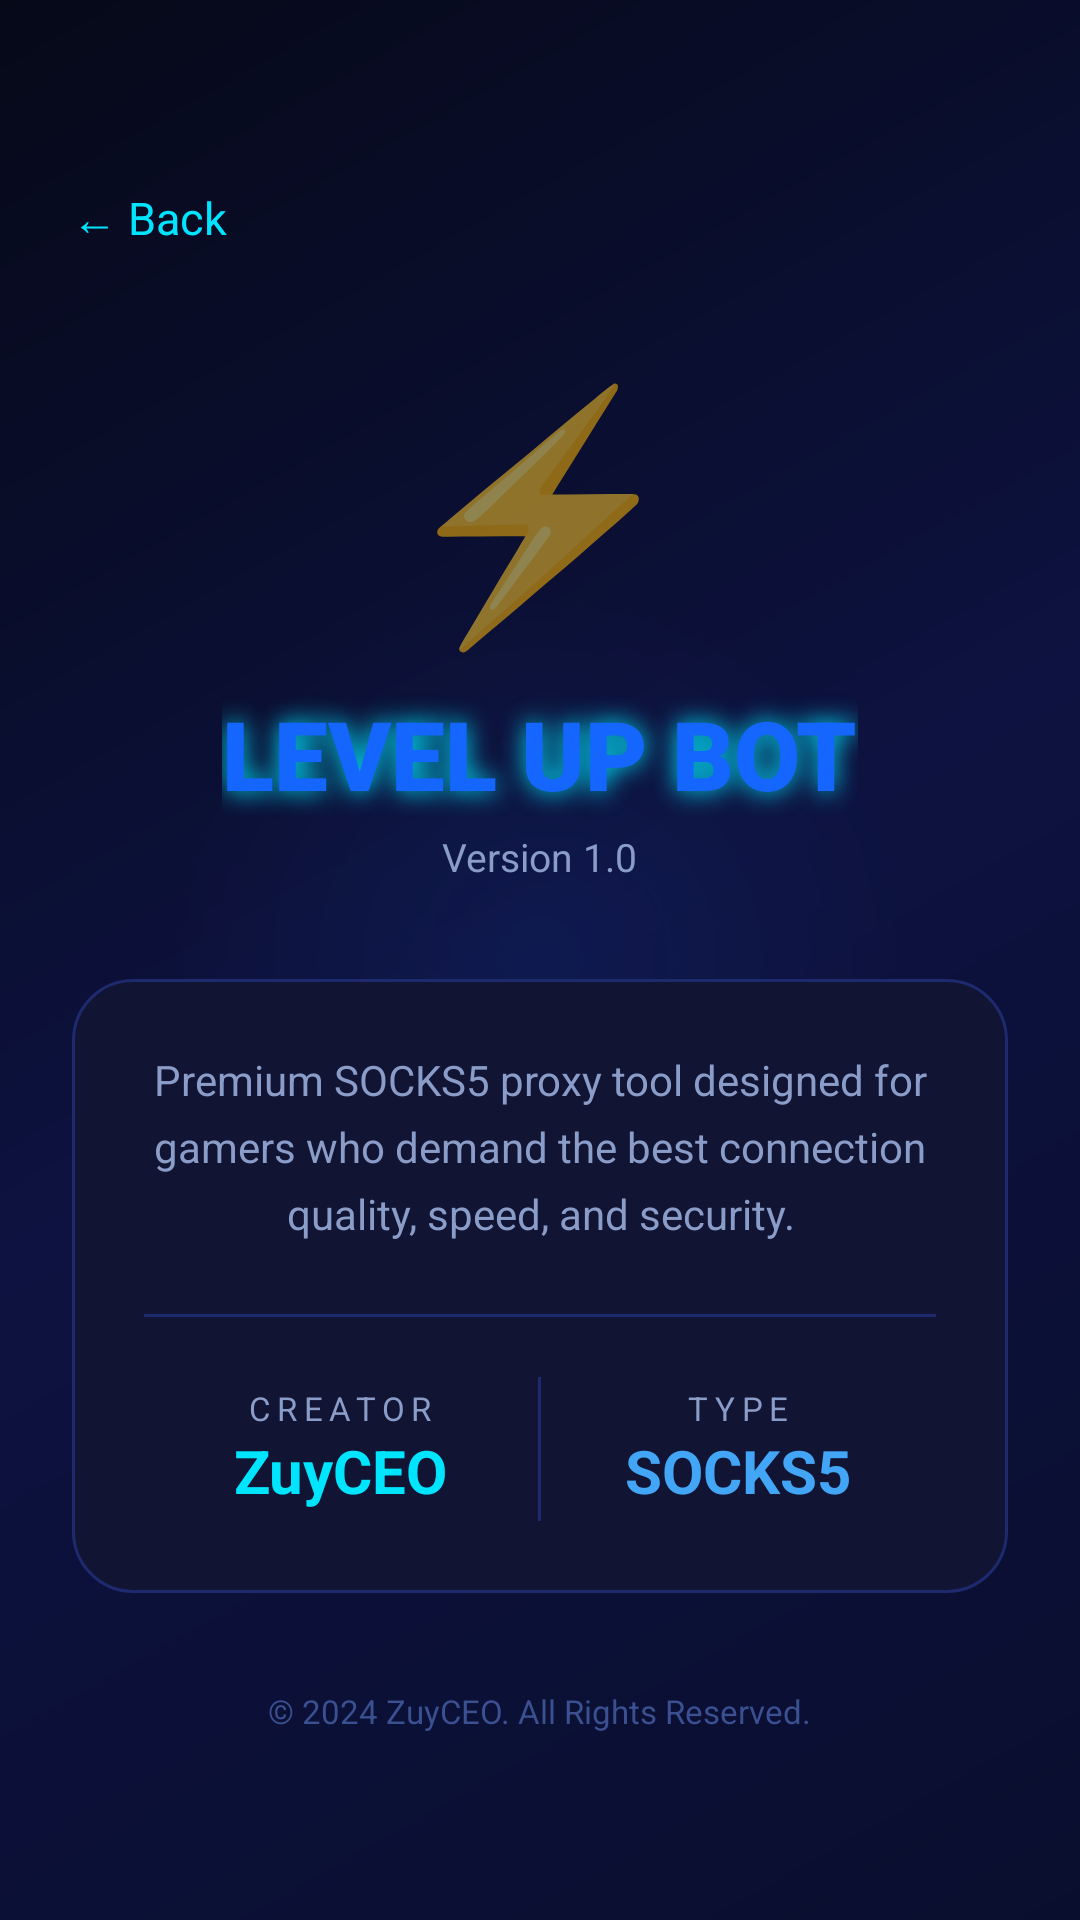

The Android layout XML behind this screen, and the referenced resources:
<!-- AndroidManifest.xml: application theme Theme.LevelUpBot -->
<!-- res/layout/activity_about.xml -->
<?xml version="1.0" encoding="utf-8"?>
<FrameLayout xmlns:android="http://schemas.android.com/apk/res/android"
    android:layout_width="match_parent"
    android:layout_height="match_parent"
    android:background="@drawable/bg_gradient_dark">

    <ImageView
        android:layout_width="350dp"
        android:layout_height="350dp"
        android:layout_gravity="center"
        android:src="@drawable/bg_glow_circle"
        android:alpha="0.2" />

    <LinearLayout
        android:layout_width="match_parent"
        android:layout_height="match_parent"
        android:orientation="vertical"
        android:paddingHorizontal="24dp"
        android:gravity="center">

        <TextView
            android:id="@+id/btnBack"
            android:layout_width="match_parent"
            android:layout_height="wrap_content"
            android:text="← Back"
            android:textColor="@color/accent_cyan"
            android:textSize="15sp"
            android:layout_marginBottom="32dp" />

        <TextView
            android:layout_width="wrap_content"
            android:layout_height="wrap_content"
            android:text="⚡"
            android:textSize="80sp" />

        <TextView
            android:layout_width="wrap_content"
            android:layout_height="wrap_content"
            android:layout_marginTop="8dp"
            android:text="LEVEL UP BOT"
            android:textColor="@color/primary_blue"
            android:textSize="32sp"
            android:textStyle="bold"
            android:fontFamily="sans-serif-black"
            android:shadowColor="#00E5FF"
            android:shadowDx="0"
            android:shadowDy="0"
            android:shadowRadius="20" />

        <TextView
            android:layout_width="wrap_content"
            android:layout_height="wrap_content"
            android:layout_marginTop="4dp"
            android:layout_marginBottom="32dp"
            android:text="Version 1.0"
            android:textColor="@color/text_grey"
            android:textSize="13sp" />

        <LinearLayout
            android:id="@+id/aboutCard"
            android:layout_width="match_parent"
            android:layout_height="wrap_content"
            android:background="@drawable/bg_card"
            android:orientation="vertical"
            android:padding="24dp">

            <TextView
                android:layout_width="match_parent"
                android:layout_height="wrap_content"
                android:text="Premium SOCKS5 proxy tool designed for gamers who demand the best connection quality, speed, and security."
                android:textColor="@color/text_grey"
                android:textSize="14sp"
                android:lineSpacingExtra="6dp"
                android:textAlignment="center"
                android:layout_marginBottom="24dp" />

            <View
                android:layout_width="match_parent"
                android:layout_height="1dp"
                android:background="#1E2A6E"
                android:layout_marginBottom="20dp" />

            <LinearLayout
                android:layout_width="match_parent"
                android:layout_height="wrap_content"
                android:orientation="horizontal"
                android:gravity="center_vertical">

                <LinearLayout
                    android:layout_width="0dp"
                    android:layout_height="wrap_content"
                    android:layout_weight="1"
                    android:orientation="vertical"
                    android:gravity="center">

                    <TextView
                        android:layout_width="wrap_content"
                        android:layout_height="wrap_content"
                        android:text="CREATOR"
                        android:textColor="@color/text_grey"
                        android:textSize="11sp"
                        android:letterSpacing="0.2" />

                    <TextView
                        android:layout_width="wrap_content"
                        android:layout_height="wrap_content"
                        android:text="ZuyCEO"
                        android:textColor="@color/accent_cyan"
                        android:textSize="20sp"
                        android:textStyle="bold" />

                </LinearLayout>

                <View
                    android:layout_width="1dp"
                    android:layout_height="48dp"
                    android:background="#1E2A6E" />

                <LinearLayout
                    android:layout_width="0dp"
                    android:layout_height="wrap_content"
                    android:layout_weight="1"
                    android:orientation="vertical"
                    android:gravity="center">

                    <TextView
                        android:layout_width="wrap_content"
                        android:layout_height="wrap_content"
                        android:text="TYPE"
                        android:textColor="@color/text_grey"
                        android:textSize="11sp"
                        android:letterSpacing="0.2" />

                    <TextView
                        android:layout_width="wrap_content"
                        android:layout_height="wrap_content"
                        android:text="SOCKS5"
                        android:textColor="@color/primary_light_blue"
                        android:textSize="20sp"
                        android:textStyle="bold" />

                </LinearLayout>

            </LinearLayout>

        </LinearLayout>

        <TextView
            android:layout_width="wrap_content"
            android:layout_height="wrap_content"
            android:layout_marginTop="32dp"
            android:text="© 2024 ZuyCEO. All Rights Reserved."
            android:textColor="#3A5090"
            android:textSize="11sp" />

    </LinearLayout>

</FrameLayout>
<!-- resources referenced by this layout -->
<resources>
  <color name="accent_cyan">#00E5FF</color>
  <color name="primary_blue">#1565FF</color>
  <color name="primary_light_blue">#42A5F5</color>
  <color name="text_grey">#8A9CC8</color>
  <!-- drawable bg_card (drawable) -->
  <?xml version="1.0" encoding="utf-8"?>
  <shape xmlns:android="http://schemas.android.com/apk/res/android">
      <solid android:color="#111433" />
      <corners android:radius="20dp" />
      <stroke
          android:width="1dp"
          android:color="#1E2A6E" />
  </shape>
  <!-- drawable bg_glow_circle (drawable) -->
  <?xml version="1.0" encoding="utf-8"?>
  <shape xmlns:android="http://schemas.android.com/apk/res/android"
      android:shape="oval">
      <gradient
          android:centerColor="#331565FF"
          android:endColor="#001565FF"
          android:gradientRadius="120dp"
          android:startColor="#661565FF"
          android:type="radial" />
  </shape>
  <!-- drawable bg_gradient_dark (drawable) -->
  <?xml version="1.0" encoding="utf-8"?>
  <shape xmlns:android="http://schemas.android.com/apk/res/android">
      <gradient
          android:angle="135"
          android:centerColor="#0D1240"
          android:endColor="#060918"
          android:startColor="#0A0E2E"
          android:type="linear" />
  </shape>
  <style name="Theme.LevelUpBot" parent="Theme.MaterialComponents.DayNight.NoActionBar">
          <item name="colorPrimary">@color/primary_blue</item>
          <item name="colorPrimaryVariant">@color/accent_purple</item>
          <item name="colorOnPrimary">@color/text_white</item>
          <item name="colorSecondary">@color/accent_cyan</item>
          <item name="android:windowBackground">@color/bg_dark</item>
          <item name="android:statusBarColor">@color/bg_dark</item>
          <item name="android:navigationBarColor">@color/bg_dark</item>
      </style>
  <color name="accent_purple">#7C4DFF</color>
  <color name="text_white">#FFFFFF</color>
  <color name="bg_dark">#060918</color>
</resources>
